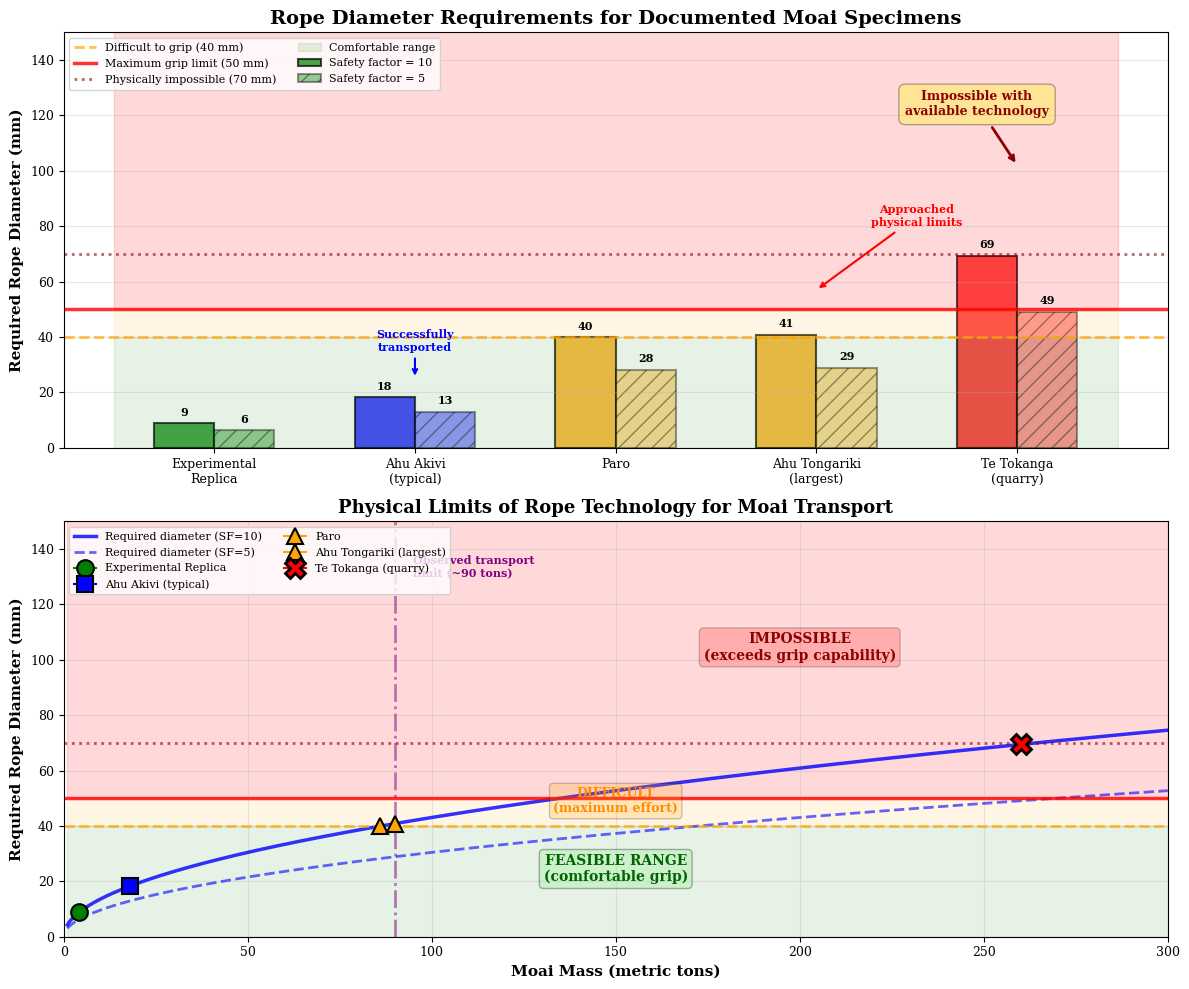

Recreate this plot in Python.
"""
Figure 6: Rope Diameter Requirements Across the Documented Spectrum of Moai Sizes

This script generates a two-panel figure showing:
- Top: Bar chart of specific named moai with rope diameter requirements
- Bottom: Continuous relationship between moai mass and rope diameter

Demonstrates where rope technology reaches its physical impossibility limit.
"""

import matplotlib.pyplot as plt
import numpy as np

# Set publication-quality parameters
plt.rcParams['font.family'] = 'serif'
plt.rcParams['font.size'] = 10
plt.rcParams['axes.labelsize'] = 11
plt.rcParams['axes.titlesize'] = 12
plt.rcParams['xtick.labelsize'] = 9
plt.rcParams['ytick.labelsize'] = 9
plt.rcParams['legend.fontsize'] = 9
plt.rcParams['figure.dpi'] = 600

# Create figure with two subplots
fig, (ax_top, ax_bottom) = plt.subplots(2, 1, figsize=(12, 10))

# ============================================================================
# DATA FOR SPECIFIC MOAI SPECIMENS
# ============================================================================

moai_names = ['Experimental\nReplica', 'Ahu Akivi\n(typical)', 'Paro',
              'Ahu Tongariki\n(largest)', 'Te Tokanga\n(quarry)']
moai_masses = np.array([4.3, 18, 86, 90, 260])  # metric tons

# Rope calculation parameters
tensile_strength = 916  # MPa for T. cordifolia
efficiency = 0.75  # rope construction efficiency
safety_factors_sf10 = 10
safety_factors_sf5 = 5

# Calculate required rope diameter
# Assume working load = 1 kN per ton (simplified)
working_load = moai_masses * 1.0  # kN

# Calculate required breaking load
required_breaking_load_sf10 = working_load * safety_factors_sf10  # kN
required_breaking_load_sf5 = working_load * safety_factors_sf5  # kN

# Calculate diameter: d = 2 × sqrt(Breaking_load / (tensile_strength × π × efficiency))
required_diameter_sf10 = 2 * np.sqrt(required_breaking_load_sf10 * 1000 / 
                                     (tensile_strength * efficiency * np.pi))
required_diameter_sf5 = 2 * np.sqrt(required_breaking_load_sf5 * 1000 / 
                                    (tensile_strength * efficiency * np.pi))

# Colors based on transport status
colors = ['green', 'blue', 'orange', 'orange', 'red']
markers = ['o', 's', '^', '^', 'X']

# ============================================================================
# TOP PANEL: Bar Chart of Specific Moai
# ============================================================================

x_pos = np.arange(len(moai_names))
width = 0.3

# Plot bars for both safety factors
bars1 = ax_top.bar(x_pos - width/2, required_diameter_sf10, width, 
                   label='Safety factor = 10', 
                   color=colors, alpha=0.7, edgecolor='black', linewidth=1.5)

bars2 = ax_top.bar(x_pos + width/2, required_diameter_sf5, width, 
                   label='Safety factor = 5', 
                   color=colors, alpha=0.4, edgecolor='black', 
                   linewidth=1.5, hatch='//')

# Add horizontal reference lines
ax_top.axhline(y=40, color='orange', linestyle='--', linewidth=2, alpha=0.7, 
               label='Difficult to grip (40 mm)')
ax_top.axhline(y=50, color='red', linestyle='-', linewidth=2.5, alpha=0.8, 
               label='Maximum grip limit (50 mm)')
ax_top.axhline(y=70, color='darkred', linestyle=':', linewidth=2, alpha=0.6, 
               label='Physically impossible (70 mm)')

# Shaded zones
ax_top.fill_between([-0.5, len(moai_names)-0.5], 0, 40, alpha=0.1, 
                     color='green', label='Comfortable range')
ax_top.fill_between([-0.5, len(moai_names)-0.5], 40, 50, alpha=0.1, 
                     color='orange')
ax_top.fill_between([-0.5, len(moai_names)-0.5], 50, 150, alpha=0.15, 
                     color='red')

# Add value labels on bars
for i, (d1, d2) in enumerate(zip(required_diameter_sf10, required_diameter_sf5)):
    if d1 < 100:
        ax_top.text(i - width/2, d1 + 2, f'{d1:.0f}', ha='center', 
                    va='bottom', fontsize=8, fontweight='bold')
    if d2 < 100:
        ax_top.text(i + width/2, d2 + 2, f'{d2:.0f}', ha='center', 
                    va='bottom', fontsize=8, fontweight='bold')
    else:
        ax_top.text(i + width/2, 140, f'{d2:.0f}', ha='center', 
                    va='top', fontsize=8, fontweight='bold', color='red')

# Annotations
ax_top.annotate('Successfully\ntransported', xy=(1, 25), xytext=(1, 35),
                arrowprops=dict(arrowstyle='->', color='blue', lw=1.5),
                fontsize=8, ha='center', color='blue', fontweight='bold')

ax_top.annotate('Approached\nphysical limits', xy=(3, 57), xytext=(3.5, 80),
                arrowprops=dict(arrowstyle='->', color='red', lw=1.5),
                fontsize=8, ha='center', color='red', fontweight='bold')

ax_top.annotate('Impossible with\navailable technology', 
                xy=(4, 102), xytext=(3.8, 120),
                arrowprops=dict(arrowstyle='->', color='darkred', lw=2),
                fontsize=9, ha='center', color='darkred', fontweight='bold',
                bbox=dict(boxstyle='round,pad=0.5', facecolor='yellow', alpha=0.3))

# Formatting
ax_top.set_ylabel('Required Rope Diameter (mm)', fontweight='bold')
ax_top.set_title('Rope Diameter Requirements for Documented Moai Specimens', 
                 fontsize=14, fontweight='bold')
ax_top.set_xticks(x_pos)
ax_top.set_xticklabels(moai_names, fontsize=9)
ax_top.set_ylim(0, 150)
ax_top.legend(loc='upper left', fontsize=8, ncol=2)
ax_top.grid(True, alpha=0.3, axis='y')

# ============================================================================
# BOTTOM PANEL: Continuous Relationship
# ============================================================================

# Generate continuous curves
moai_range = np.linspace(1, 300, 500)
working_load_range = moai_range * 1.0
required_breaking_load_range_sf10 = working_load_range * 10
required_breaking_load_range_sf5 = working_load_range * 5

diameter_sf10 = 2 * np.sqrt(required_breaking_load_range_sf10 * 1000 / 
                            (tensile_strength * efficiency * np.pi))
diameter_sf5 = 2 * np.sqrt(required_breaking_load_range_sf5 * 1000 / 
                           (tensile_strength * efficiency * np.pi))

# Plot continuous curves
ax_bottom.plot(moai_range, diameter_sf10, 'b-', linewidth=2.5, 
               label='Required diameter (SF=10)', alpha=0.8)
ax_bottom.plot(moai_range, diameter_sf5, 'b--', linewidth=2, 
               label='Required diameter (SF=5)', alpha=0.6)

# Add horizontal reference lines
ax_bottom.axhline(y=40, color='orange', linestyle='--', linewidth=2, alpha=0.7)
ax_bottom.axhline(y=50, color='red', linestyle='-', linewidth=2.5, alpha=0.8)
ax_bottom.axhline(y=70, color='darkred', linestyle=':', linewidth=2, alpha=0.6)

# Shaded zones
ax_bottom.fill_between(moai_range, 0, 40, alpha=0.1, color='green')
ax_bottom.fill_between(moai_range, 40, 50, alpha=0.1, color='orange')
ax_bottom.fill_between(moai_range, 50, 150, alpha=0.15, color='red')

# Plot specific moai as points
for i, (mass, diam, name, color, marker) in enumerate(
        zip(moai_masses, required_diameter_sf10, moai_names, colors, markers)):
    markersize = 12 if mass < 100 else 15
    markeredgewidth = 1.5 if mass < 100 else 2
    ax_bottom.plot(mass, diam, marker=marker, markersize=markersize, 
                   color=color, markeredgecolor='black', 
                   markeredgewidth=markeredgewidth, 
                   label=name.replace('\n', ' '), zorder=5)

# Add zone labels
ax_bottom.text(150, 20, 'FEASIBLE RANGE\n(comfortable grip)', 
               ha='center', fontsize=10, fontweight='bold', color='darkgreen', 
               bbox=dict(boxstyle='round', facecolor='lightgreen', alpha=0.3))

ax_bottom.text(150, 45, 'DIFFICULT\n(maximum effort)', 
               ha='center', fontsize=9, fontweight='bold', color='darkorange',
               bbox=dict(boxstyle='round', facecolor='orange', alpha=0.2))

ax_bottom.text(200, 100, 'IMPOSSIBLE\n(exceeds grip capability)', 
               ha='center', fontsize=10, fontweight='bold', color='darkred',
               bbox=dict(boxstyle='round', facecolor='red', alpha=0.2))

# Add transport limit line
transport_limit_mass = 90
ax_bottom.axvline(x=transport_limit_mass, color='purple', linestyle='-.', 
                  linewidth=2, alpha=0.5)
ax_bottom.text(transport_limit_mass + 5, 130, 
               'Observed transport\nlimit (~90 tons)', 
               fontsize=8, color='purple', fontweight='bold')

# Formatting
ax_bottom.set_xlabel('Moai Mass (metric tons)', fontweight='bold')
ax_bottom.set_ylabel('Required Rope Diameter (mm)', fontweight='bold')
ax_bottom.set_title('Physical Limits of Rope Technology for Moai Transport', 
                    fontsize=13, fontweight='bold')
ax_bottom.set_xlim(0, 300)
ax_bottom.set_ylim(0, 150)
ax_bottom.legend(loc='upper left', fontsize=8, ncol=2)
ax_bottom.grid(True, alpha=0.3)

# Save figure
plt.tight_layout()
import os
os.makedirs('figures', exist_ok=True)
plt.savefig('figures/figure6_moai_progression.png', dpi=600, bbox_inches='tight')
plt.savefig('figures/figure6_moai_progression.pdf', dpi=600, bbox_inches='tight')

# Print summary data
print("Figure 6 saved: figures/figure6_moai_progression.png and .pdf")
print("\nRope diameter requirements:")
print("-" * 70)
for name, mass, diam_10, diam_5 in zip(moai_names, moai_masses, 
                                        required_diameter_sf10, 
                                        required_diameter_sf5):
    print(f"{name.replace(chr(10), ' '):30s}: {mass:6.1f} tons → "
          f"{diam_10:5.1f} mm (SF=10), {diam_5:5.1f} mm (SF=5)")
print("-" * 70)

plt.show()
